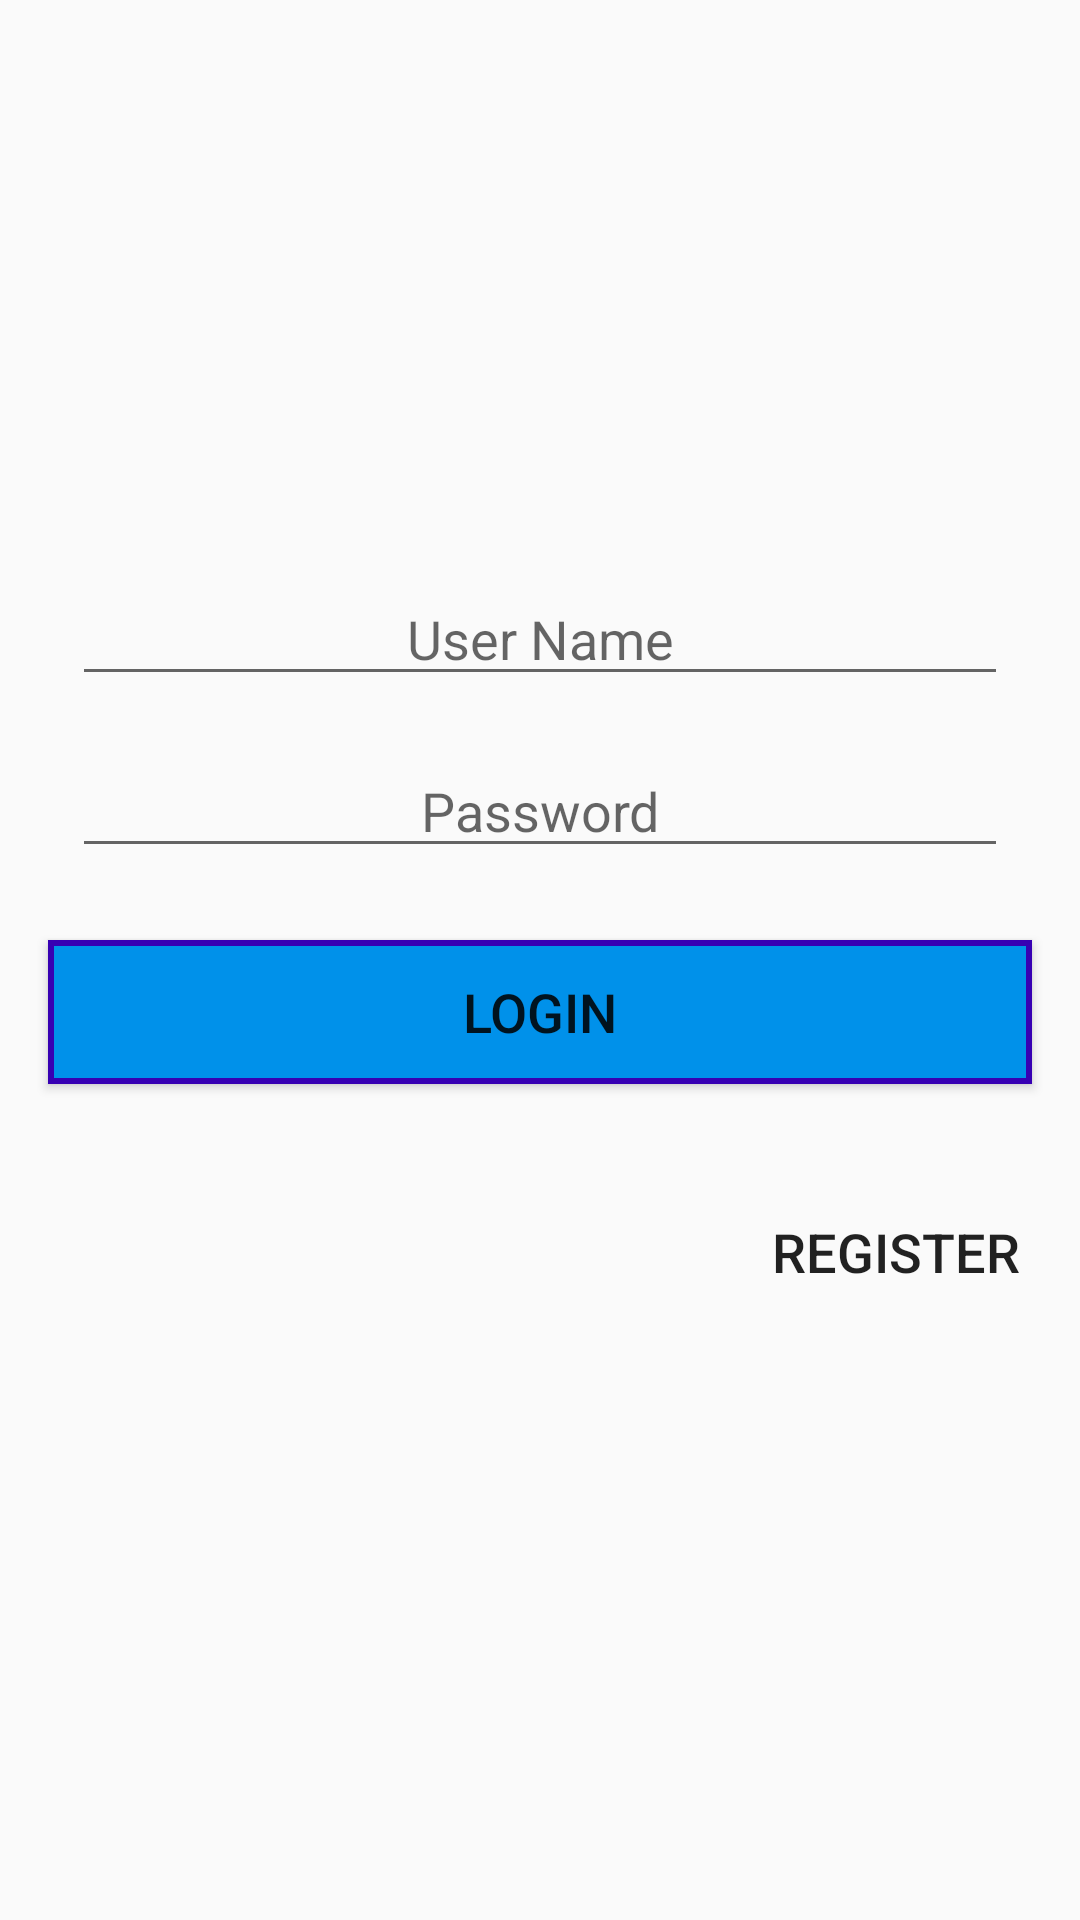

Write the Android layout XML for this screen, with the resource values it uses.
<!-- AndroidManifest.xml: application theme AppTheme -->
<!-- res/layout/login.xml -->
<?xml version="1.0" encoding="utf-8"?>
<LinearLayout xmlns:android="http://schemas.android.com/apk/res/android"
    xmlns:tools="http://schemas.android.com/tools"
    android:layout_width="match_parent"
    android:layout_height="match_parent"
    android:gravity="center"
    android:layout_margin="24dp"
    android:orientation="vertical"
    tools:context="com.itechhub.datawizards.events.Login">

    <EditText
        android:id="@+id/etUsername"
        android:layout_width="match_parent"
        android:layout_height="wrap_content"
        android:layout_marginBottom="8dp"
        android:layout_marginLeft="24dp"
        android:layout_marginRight="24dp"
        android:layout_marginTop="8dp"
        android:ems="10"
        android:gravity="center"
        android:hint="User Name"
        android:inputType="text" />

    <EditText
        android:id="@+id/etPassword"
        android:layout_width="match_parent"
        android:layout_height="wrap_content"
        android:layout_marginBottom="8dp"
        android:layout_marginLeft="24dp"
        android:layout_marginRight="24dp"
        android:layout_marginTop="8dp"
        android:ems="10"
        android:gravity="center"
        android:hint="Password"
        android:inputType="textPassword" />

    <Button
        android:id="@+id/login"
        style="@style/login"
        android:layout_margin="@dimen/activity_horizontal_margin"
        android:text="Login" />

    <Button
        android:id="@+id/loginRegister"
        style="@style/register"
        android:layout_margin="@dimen/activity_horizontal_margin"
        android:text="Register" />
</LinearLayout>
<!-- resources referenced by this layout -->
<resources>
  <dimen name="activity_horizontal_margin">16dp</dimen>
  <style name="login">
          <item name="android:textSize">@dimen/header_text</item>
          <item name="android:textColor">@color/colorWhite</item>
          <item name="android:layout_width">match_parent</item>
          <item name="android:layout_height">wrap_content</item>
          <item name="android:background">@drawable/button_selector</item>
          <item name="android:clickable">true</item>
      </style>
  <style name="register">
          <item name="android:textSize">@dimen/header_text</item>
          <item name="android:textColor">@color/colorBlack</item>
          <item name="android:layout_width">wrap_content</item>
          <item name="android:layout_gravity">end</item>
          <item name="android:layout_height">wrap_content</item>
          <item name="android:background">@drawable/transparent</item>
          <item name="android:clickable">true</item>
      </style>
  <style name="AppTheme" parent="Theme.AppCompat.Light.DarkActionBar">
          <item name="colorPrimary">@color/colorPrimary</item>
          <item name="colorPrimaryDark">@color/colorPrimaryDark</item>
          <item name="colorAccent">@color/colorAccent</item>
      </style>
  <dimen name="header_text">18sp</dimen>
  <!-- drawable button_selector (drawable) -->
  <?xml version="1.0" encoding="utf-8"?>
  <shape
      xmlns:android="http://schemas.android.com/apk/res/android"
      android:shape="rectangle"
      android:useLevel="true"
      >
      <padding
          android:left="4dp"
          android:right="4dp" />
      <stroke android:width="2dp"
          android:color="@color/colorPrimaryDark"/>
      <solid android:color="#0091EA"/>
  </shape>
  <!-- drawable transparent (drawable) -->
  <?xml version="1.0" encoding="utf-8"?>
  <shape xmlns:android="http://schemas.android.com/apk/res/android"
      android:shape="rectangle"
      android:useLevel="true">
      <padding
          android:left="4dp"
          android:right="4dp" />
      
          
          
  </shape>
  <!-- not gathered from this repository: default colours our renderer supplied (Android Studio template values) -->
  <color name="colorPrimary">#FF6200EE</color>
  <color name="colorPrimaryDark">#FF3700B3</color>
  <color name="colorAccent">#FF03DAC5</color>
</resources>
